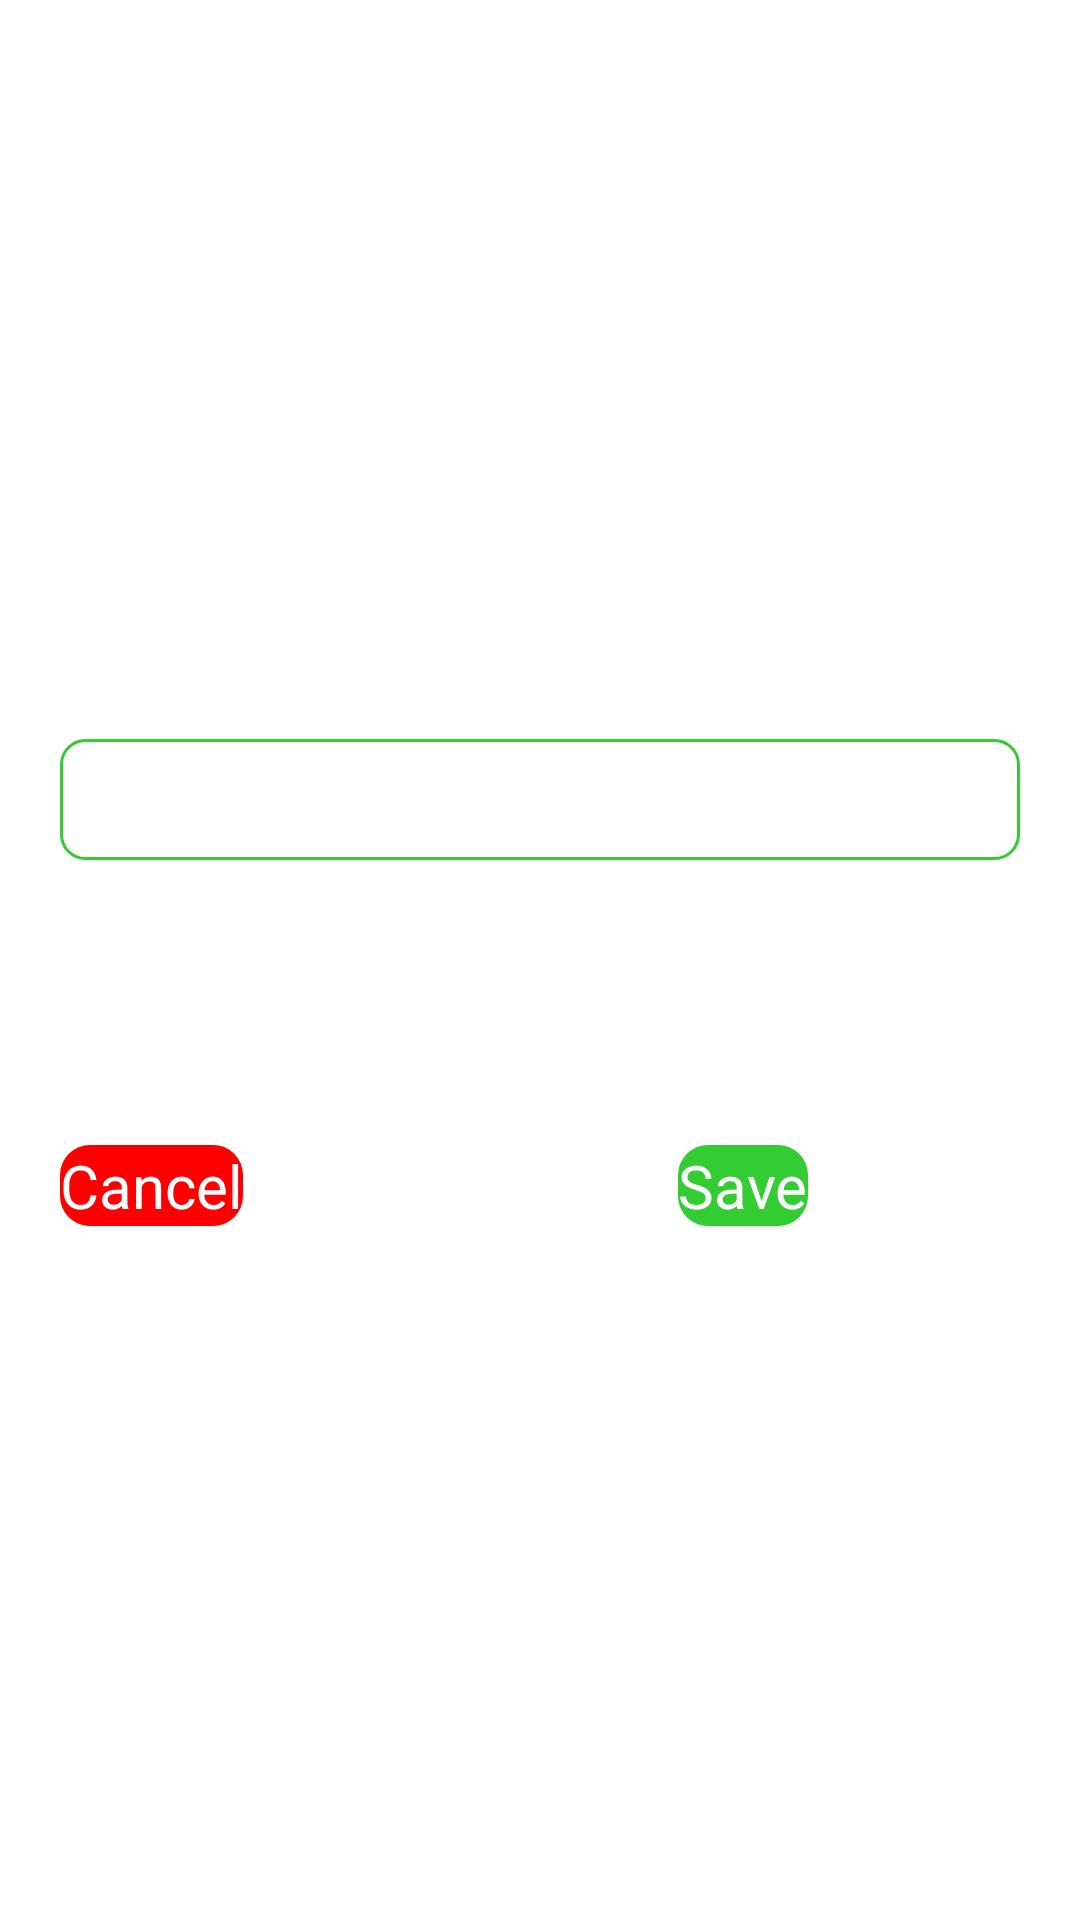

Write the Android layout XML for this screen, with the resource values it uses.
<!-- AndroidManifest.xml: application theme Theme.EasyBillBook -->
<!-- res/layout/activity_shop_name.xml -->
<?xml version="1.0" encoding="utf-8"?>
<LinearLayout xmlns:android="http://schemas.android.com/apk/res/android"
    xmlns:tools="http://schemas.android.com/tools"
    android:orientation="vertical"
    android:layout_width="match_parent"
    android:layout_height="match_parent"
    android:gravity="center"
    tools:context=".views.Shop_Name">
    <EditText
        android:id="@+id/et_shop_name"
        android:layout_width="match_parent"
        android:layout_height="wrap_content"
        android:hint="Enter Shop Name"
        android:textColorHint="@color/white"
        android:textSize="30sp"
        android:inputType="text"
        android:layout_marginLeft="20dp"
        android:layout_marginRight="20dp"
        android:layout_marginTop="15dp"
        android:background="@drawable/edittext_background"
        />

    <LinearLayout
        android:layout_width="match_parent"
        android:layout_height="wrap_content"
        android:orientation="horizontal"
        android:layout_marginTop="80dp"
        >
        <Button
            android:id="@+id/Cancel"
            android:layout_width="wrap_content"
            android:layout_height="wrap_content"
            android:layout_marginTop="15dp"
            android:text="Cancel"
            android:textColor="@color/white"
            android:textSize="20sp"
            android:layout_marginLeft="20dp"
            android:background="@drawable/cancel_btn_background"
            android:elevation="25dp"

            />
        <Button
            android:id="@+id/save"
            android:layout_width="wrap_content"
            android:layout_height="wrap_content"
            android:layout_marginTop="15dp"
            android:text="Save"
            android:textColor="@color/white"
            android:textSize="20sp"
            android:layout_marginLeft="145dp"
            android:background="@drawable/add_customer_btn_background"
            android:elevation="25dp"
            />



    </LinearLayout>
</LinearLayout>
<!-- resources referenced by this layout -->
<resources>
  <color name="white">#FFFFFFFF</color>
  <!-- drawable add_customer_btn_background (drawable) -->
  <?xml version="1.0" encoding="utf-8"?>
  <shape xmlns:android="http://schemas.android.com/apk/res/android"
      android:shape="rectangle"
      >
      <solid
          android:color="@color/green"
          />
  
      <corners android:radius="10dp"/>
  
  
  </shape>
  <!-- drawable cancel_btn_background (drawable) -->
  <?xml version="1.0" encoding="utf-8"?>
  <shape xmlns:android="http://schemas.android.com/apk/res/android"
      android:shape="rectangle"
      >
      <solid
          android:color="@color/red"
          />
  
      <corners android:radius="10dp"/>
  
  
  </shape>
  <!-- drawable edittext_background (drawable) -->
  <?xml version="1.0" encoding="utf-8"?>
  <shape xmlns:android="http://schemas.android.com/apk/res/android"
      android:shape="rectangle"
      >
  
      <stroke android:color="@color/green"
          android:width="1dp"
          />
  <corners android:radius="8dp"/>
  </shape>
  <style name="Theme.EasyBillBook" parent="Theme.AppCompat.Light.NoActionBar">
          
          <item name="colorPrimary">@color/purple_200</item>
          <item name="colorPrimaryVariant">@color/purple_700</item>
          <item name="colorOnPrimary">@color/black</item>
          
          <item name="colorSecondary">@color/teal_200</item>
          <item name="colorSecondaryVariant">@color/teal_200</item>
          <item name="colorOnSecondary">@color/black</item>
          
          <item name="android:statusBarColor" tools:targetApi="l">?attr/colorPrimaryVariant</item>
          
      </style>
  <color name="green">#33cc33</color>
  <color name="red">#ff0000</color>
  <color name="purple_200">#FFBB86FC</color>
  <color name="purple_700">#FF3700B3</color>
  <color name="black">#FF000000</color>
  <color name="teal_200">#FF03DAC5</color>
</resources>
